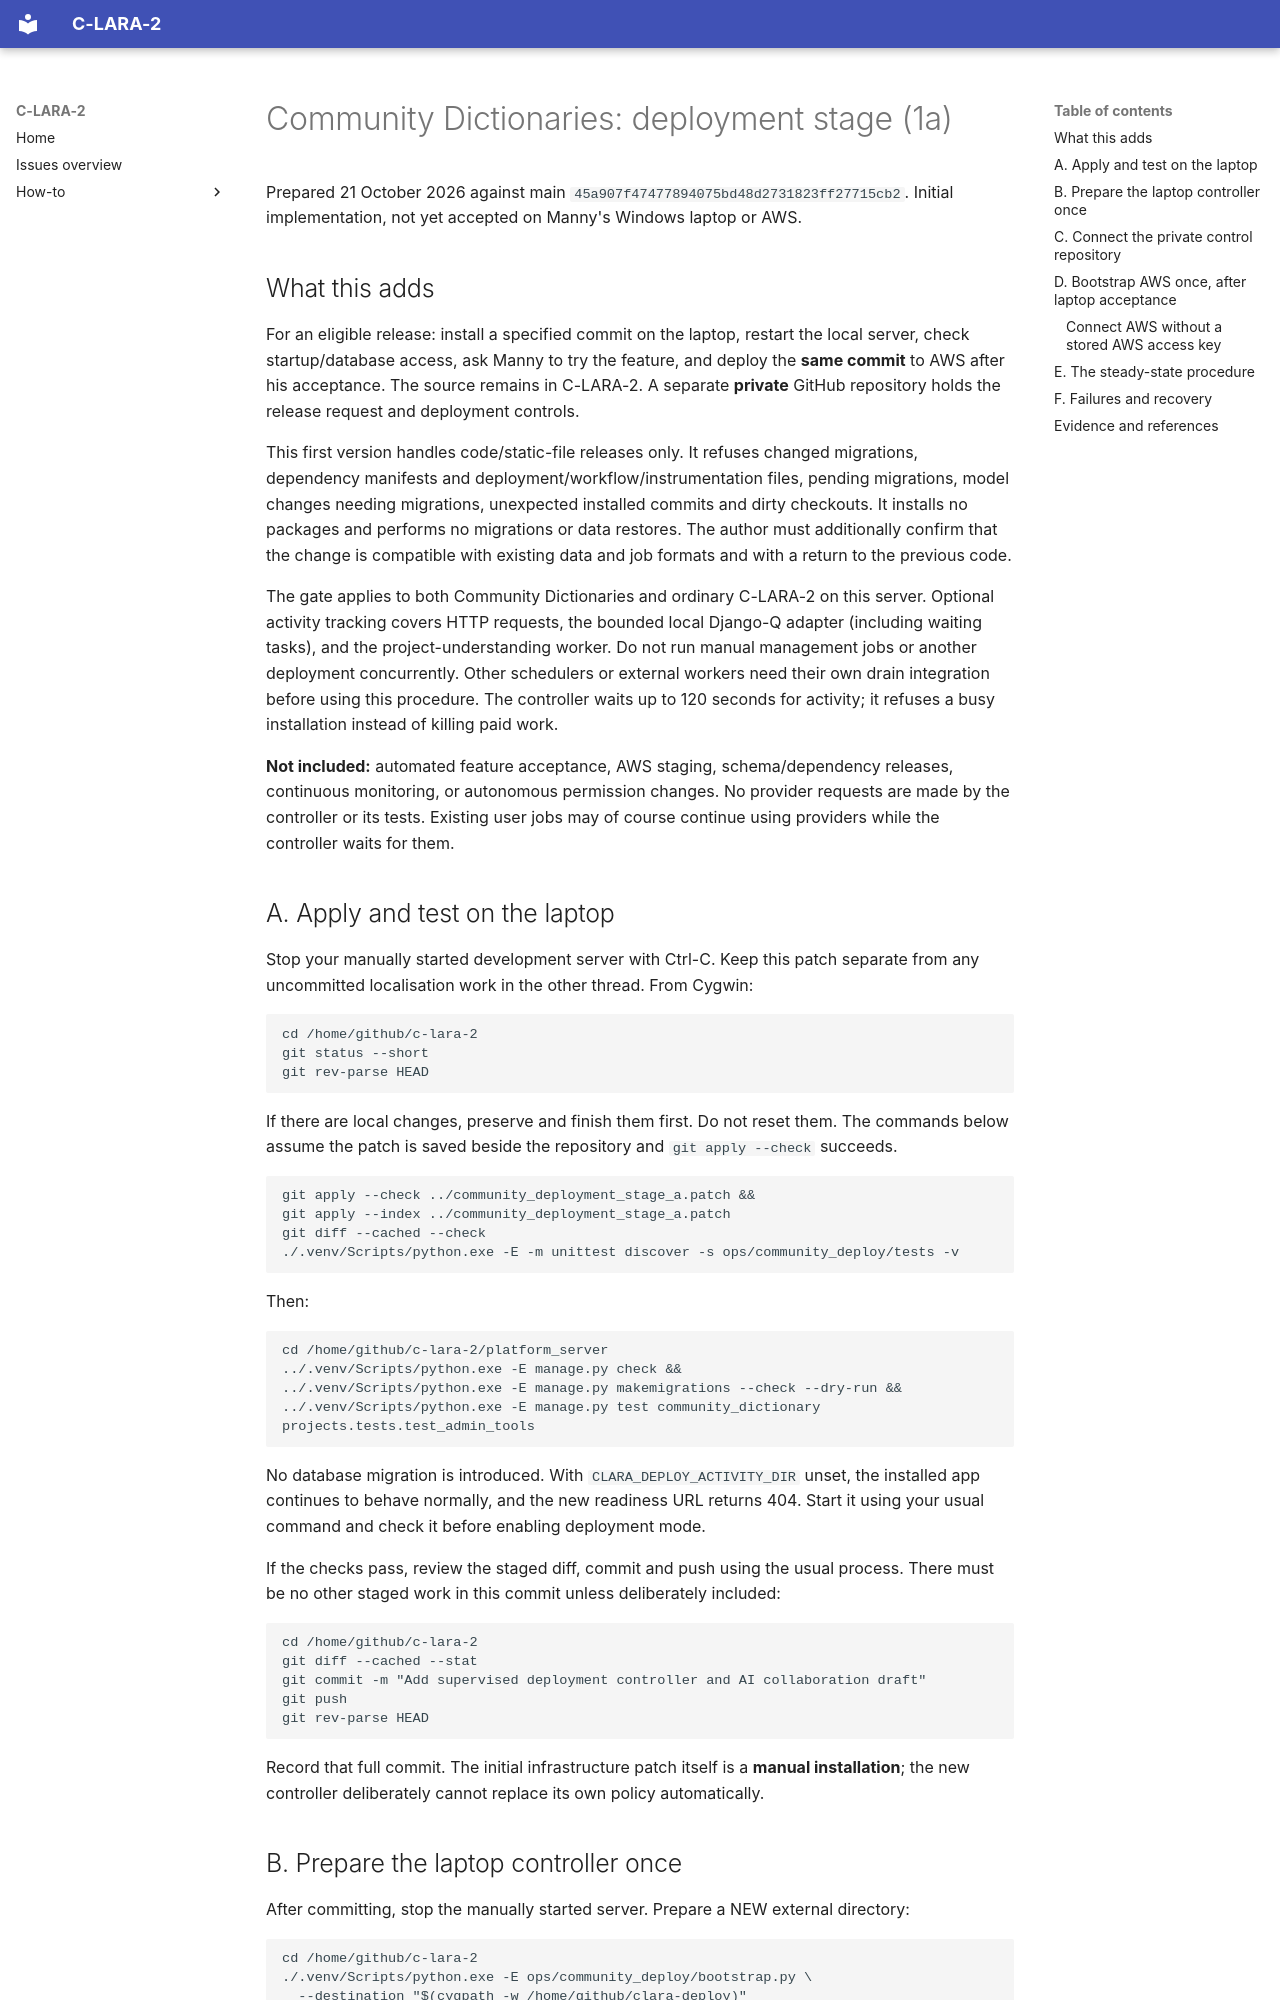

repository: mannyrayner/C-LARA-2 · page: howto/community-deployment-stage-a/index.html · generator: mkdocs

# Community Dictionaries: deployment stage (1a)

Prepared 21 October 2026 against main `45a907f47477894075bd48d2731823ff27715cb2`.
Initial implementation, not yet accepted on Manny's Windows laptop or AWS.

## What this adds

For an eligible release: install a specified commit on the laptop, restart the local server,
check startup/database access, ask Manny to try the feature, and deploy the **same commit** to
AWS after his acceptance. The source remains in C-LARA-2. A separate **private** GitHub
repository holds the release request and deployment controls.

This first version handles code/static-file releases only. It refuses changed migrations,
dependency manifests and deployment/workflow/instrumentation files, pending migrations, model changes needing
migrations, unexpected installed commits and dirty checkouts. It installs no packages and
performs no migrations or data restores. The author must additionally confirm that the change
is compatible with existing data and job formats and with a return to the previous code.

The gate applies to both Community Dictionaries and ordinary C-LARA-2 on this server.
Optional activity tracking covers HTTP requests, the bounded local Django-Q adapter (including
waiting tasks), and the project-understanding worker. Do not run manual management jobs or
another deployment concurrently. Other schedulers or external workers need their own drain
integration before using this procedure. The controller waits up to 120 seconds for activity;
it refuses a busy installation instead of killing paid work.

**Not included:** automated feature acceptance, AWS staging, schema/dependency releases,
continuous monitoring, or autonomous permission changes. No provider requests are made by
the controller or its tests. Existing user jobs may of course continue using providers while
the controller waits for them.

## A. Apply and test on the laptop

Stop your manually started development server with Ctrl-C. Keep this patch separate from any
uncommitted localisation work in the other thread. From Cygwin:

```bash
cd /home/github/c-lara-2
git status --short
git rev-parse HEAD
```

If there are local changes, preserve and finish them first. Do not reset them. The commands
below assume the patch is saved beside the repository and `git apply --check` succeeds.

```bash
git apply --check ../community_deployment_stage_a.patch &&
git apply --index ../community_deployment_stage_a.patch
git diff --cached --check
./.venv/Scripts/python.exe -E -m unittest discover -s ops/community_deploy/tests -v
```

Then:

```bash
cd /home/github/c-lara-2/platform_server
../.venv/Scripts/python.exe -E manage.py check &&
../.venv/Scripts/python.exe -E manage.py makemigrations --check --dry-run &&
../.venv/Scripts/python.exe -E manage.py test community_dictionary projects.tests.test_admin_tools
```

No database migration is introduced. With `CLARA_DEPLOY_ACTIVITY_DIR` unset, the installed app
continues to behave normally, and the new readiness URL returns 404. Start it using your
usual command and check it before enabling deployment mode.

If the checks pass, review the staged diff, commit and push using the usual process. There
must be no other staged work in this commit unless deliberately included:

```bash
cd /home/github/c-lara-2
git diff --cached --stat
git commit -m "Add supervised deployment controller and AI collaboration draft"
git push
git rev-parse HEAD
```

Record that full commit. The initial infrastructure patch itself is a **manual installation**;
the new controller deliberately cannot replace its own policy automatically.
